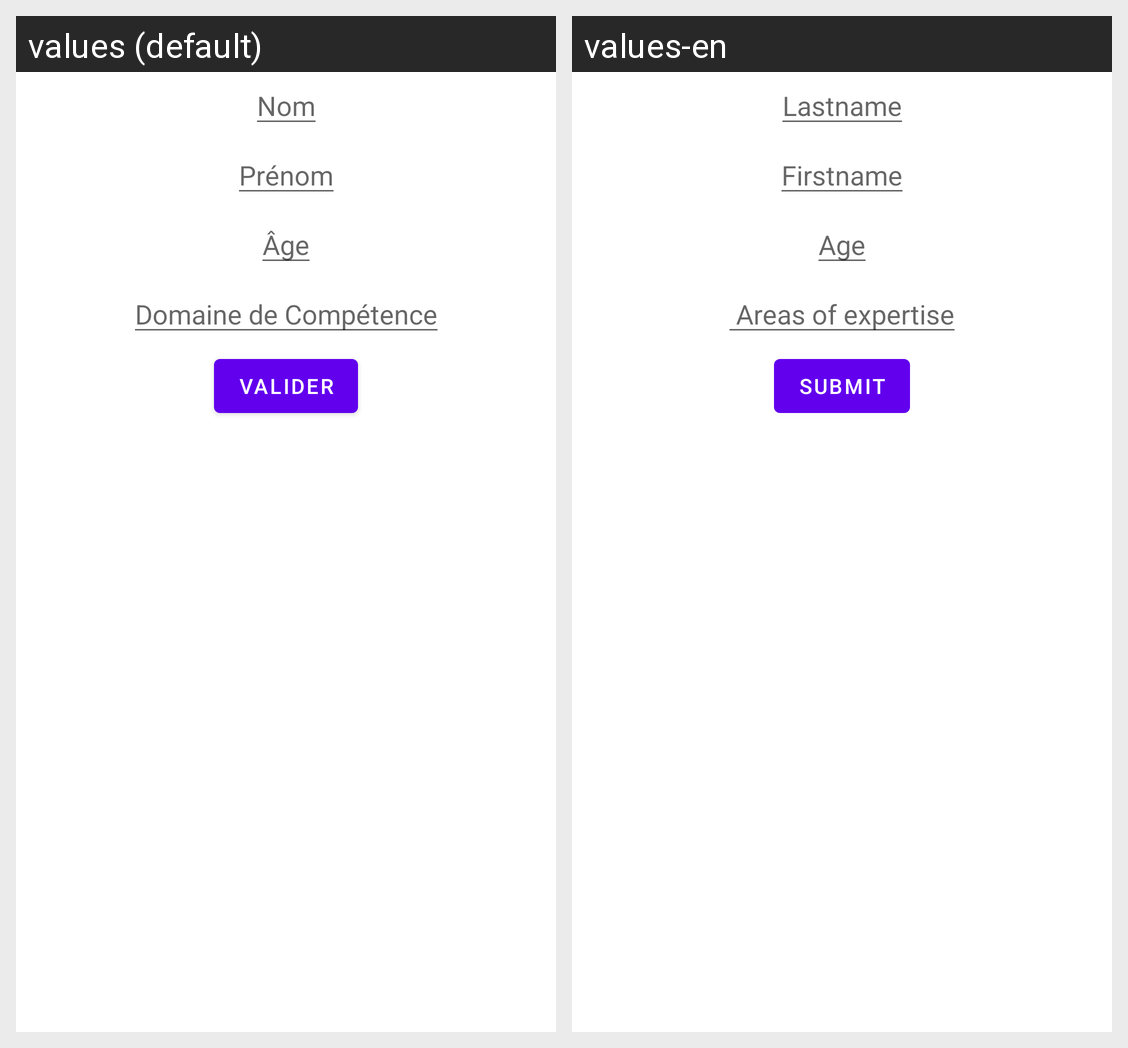

The same Android screen rendered under two of its app's locales, left to right. List the strings drawn on it with the default value and each locale's translation.
Android screen res/layout/activity_main.xml rendered under 2 locales, left to right: values (default), values-en. Device: Nexus 5 (rendered at 1080×1920; each locale shown at half size, 540×960, under a caption strip naming it); theme Theme.Exo3XML.
Strings drawn on this screen, with the default value and each locale's value (text and hints the layout hard-codes, and strings that could not be matched under every locale, appear in the picture but are not listed):

label1
  values: Nom
  values-en: Lastname

label2
  values: Prénom
  values-en: Firstname

label3
  values: Âge
  values-en: Age

label4
  values: Domaine de Compétence
  values-en:  Areas of expertise

label5
  values: Valider
  values-en: Submit
